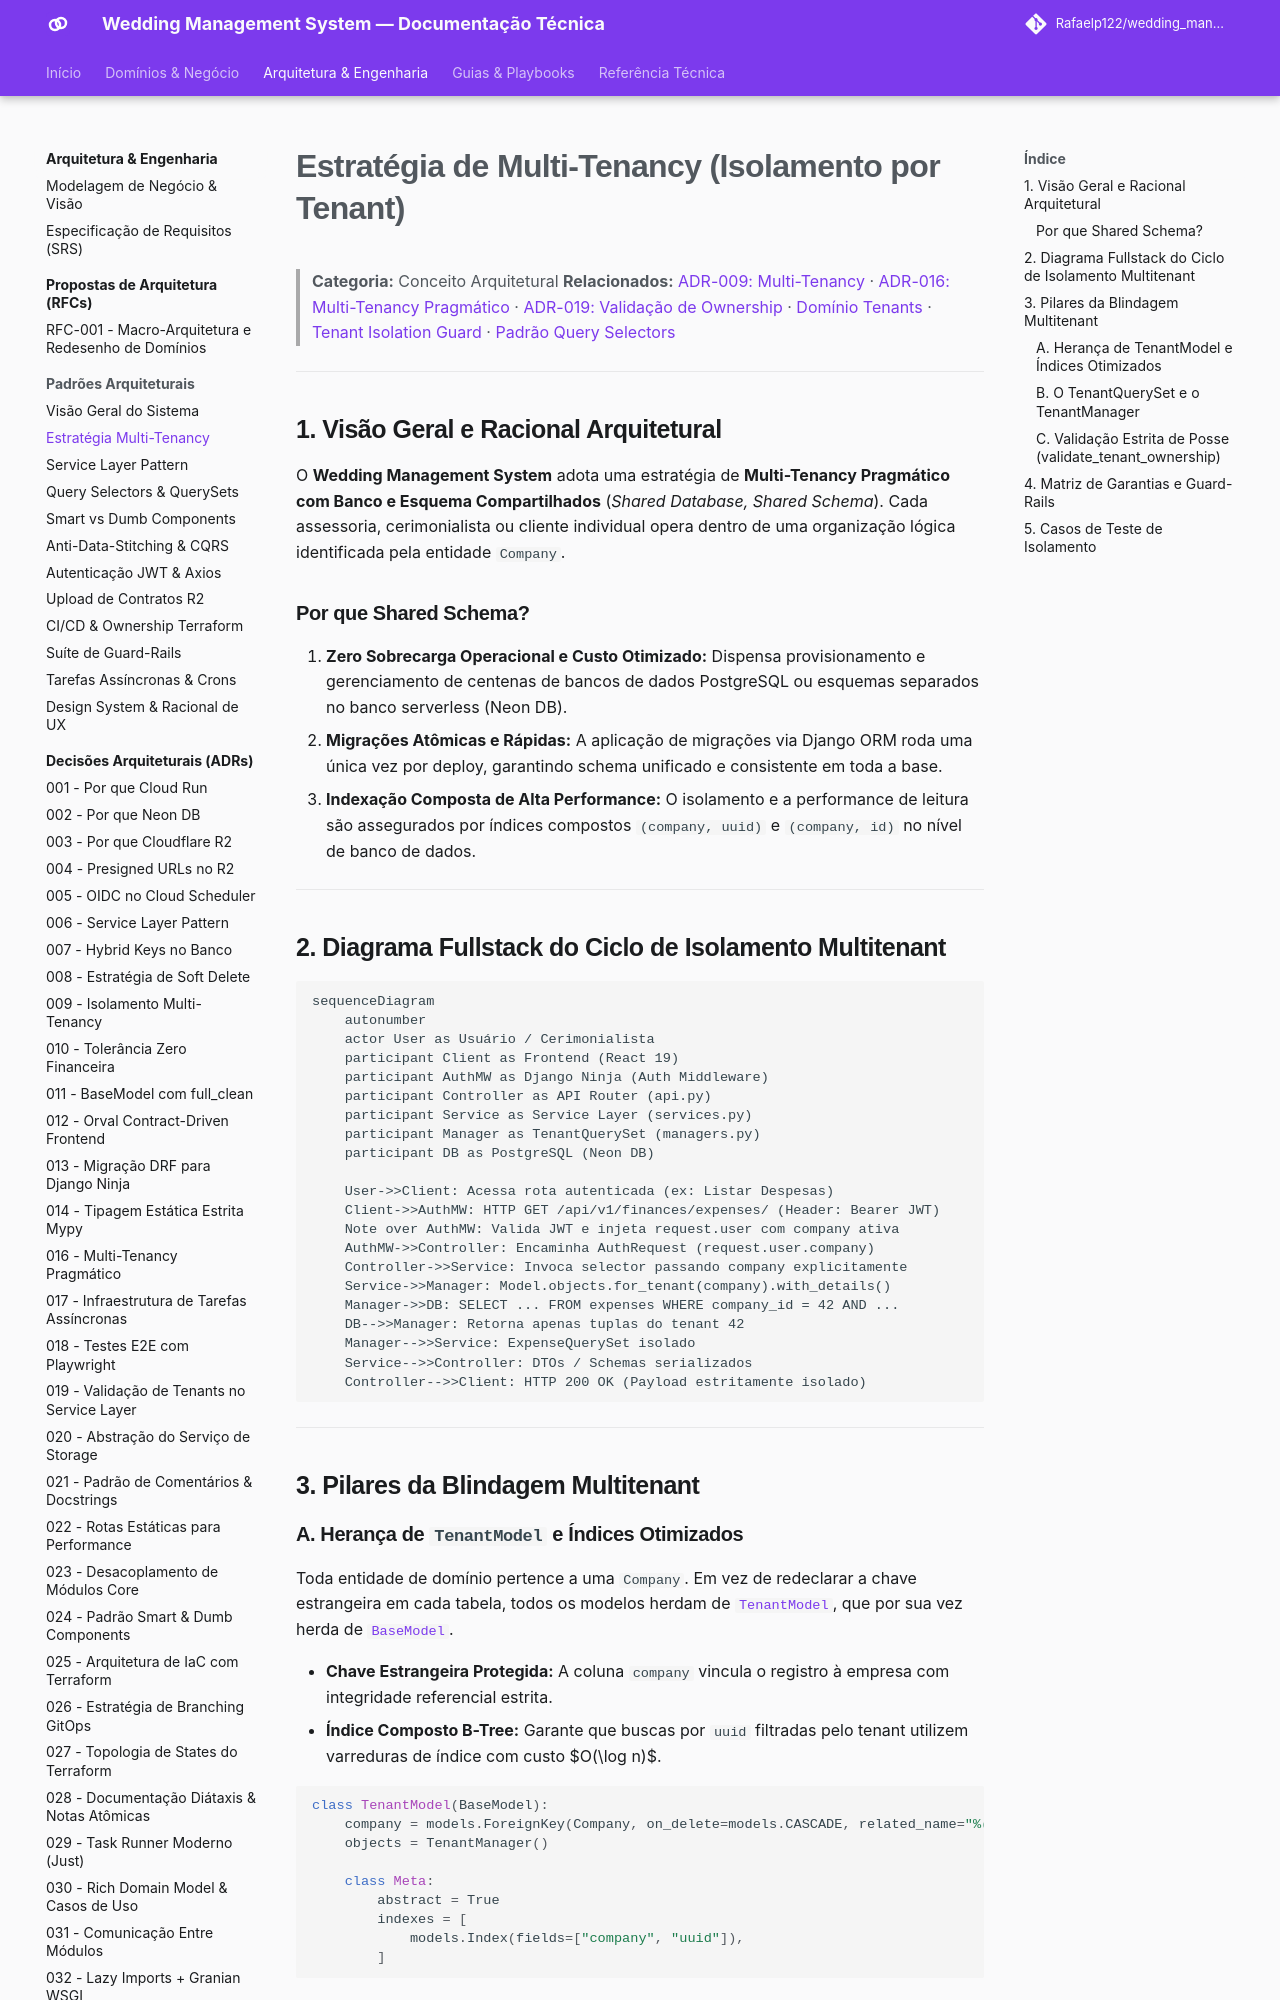

repository: Rafaelp122/wedding_management · page: architecture/concepts/multi-tenancy-strategy/index.html · generator: mkdocs

---
title: "Estratégia de Multi-Tenancy (Isolamento por Tenant)"
domain: architecture
type: concept
source_code:
  - backend/apps/tenants/models.py
  - backend/apps/tenants/managers.py
  - backend/apps/core/tenant.py
tests:
  - backend/apps/tenants/tests/test_managers.py
  - backend/apps/tenants/tests/test_models.py
  - backend/apps/core/tests/test_tenant_isolation.py
---

# Estratégia de Multi-Tenancy (Isolamento por Tenant)

> **Categoria:** Conceito Arquitetural
> **Relacionados:** [ADR-009: Multi-Tenancy](../adr/009-multitenancy.md) · [ADR-016: Multi-Tenancy Pragmático](../adr/016-pragmatic-multi-tenancy.md) · [ADR-019: Validação de Ownership](../adr/019-tenant-validation-service-layer.md) · [Domínio Tenants](../domains/tenants-domain.md) · [Tenant Isolation Guard](../../reference/architecture-standards/guard-rails/tenant-isolation-guard.md) · [Padrão Query Selectors](query-selectors-pattern.md)

---

## 1. Visão Geral e Racional Arquitetural

O **Wedding Management System** adota uma estratégia de **Multi-Tenancy Pragmático com Banco e Esquema Compartilhados** (*Shared Database, Shared Schema*). Cada assessoria, cerimonialista ou cliente individual opera dentro de uma organização lógica identificada pela entidade `Company`.

### Por que Shared Schema?
1. **Zero Sobrecarga Operacional e Custo Otimizado:** Dispensa provisionamento e gerenciamento de centenas de bancos de dados PostgreSQL ou esquemas separados no banco serverless (Neon DB).
2. **Migrações Atômicas e Rápidas:** A aplicação de migrações via Django ORM roda uma única vez por deploy, garantindo schema unificado e consistente em toda a base.
3. **Indexação Composta de Alta Performance:** O isolamento e a performance de leitura são assegurados por índices compostos `(company, uuid)` e `(company, id)` no nível de banco de dados.

---

## 2. Diagrama Fullstack do Ciclo de Isolamento Multitenant

```mermaid
sequenceDiagram
    autonumber
    actor User as Usuário / Cerimonialista
    participant Client as Frontend (React 19)
    participant AuthMW as Django Ninja (Auth Middleware)
    participant Controller as API Router (api.py)
    participant Service as Service Layer (services.py)
    participant Manager as TenantQuerySet (managers.py)
    participant DB as PostgreSQL (Neon DB)

    User->>Client: Acessa rota autenticada (ex: Listar Despesas)
    Client->>AuthMW: HTTP GET /api/v1/finances/expenses/ (Header: Bearer JWT)
    Note over AuthMW: Valida JWT e injeta request.user com company ativa
    AuthMW->>Controller: Encaminha AuthRequest (request.user.company)
    Controller->>Service: Invoca selector passando company explicitamente
    Service->>Manager: Model.objects.for_tenant(company).with_details()
    Manager->>DB: SELECT ... FROM expenses WHERE company_id = 42 AND ...
    DB-->>Manager: Retorna apenas tuplas do tenant 42
    Manager-->>Service: ExpenseQuerySet isolado
    Service-->>Controller: DTOs / Schemas serializados
    Controller-->>Client: HTTP 200 OK (Payload estritamente isolado)
```

---

## 3. Pilares da Blindagem Multitenant
